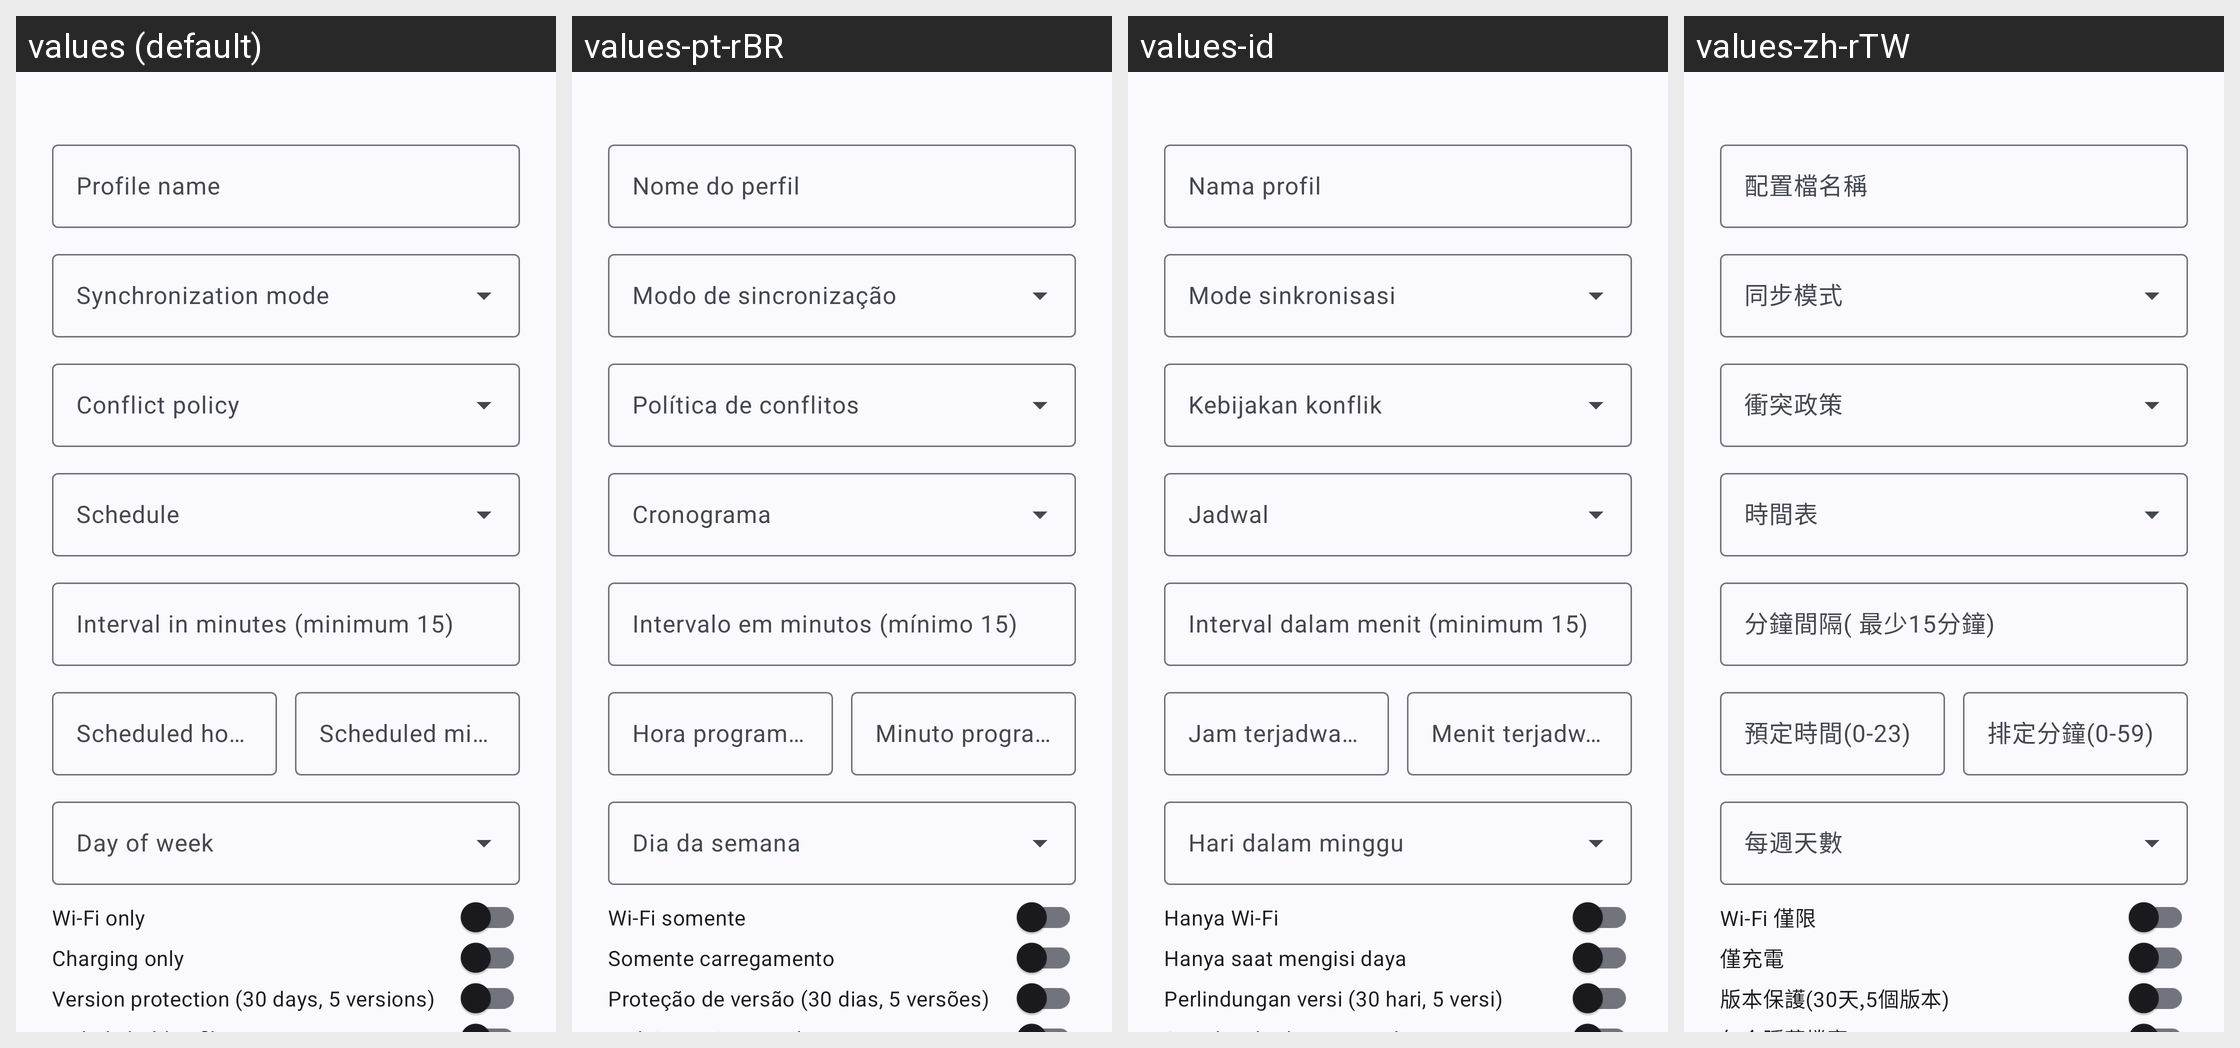

For this localized Android screen grid, give each drawn string resource with its value in every locale shown.
Android screen res/layout/dialog_sync_profile.xml rendered under 4 locales, left to right: values (default), values-pt-rBR, values-id, values-zh-rTW. Device: Nexus 5 (rendered at 1080×1920; each locale shown at half size, 540×960, under a caption strip naming it); theme Theme.WizeFiles.
Other locales in the repository, not shown: values-ar, values-de, values-fr, values-hi, values-ru, values-th, values-tr, values-ur, values-vi, values-zh-rCN.
Strings drawn on this screen, with the default value and each locale's value (text and hints the layout hard-codes, and strings that could not be matched under every locale, appear in the picture but are not listed):

sync_profile_name
  values: Profile name
  values-pt-rBR: Nome do perfil
  values-id: Nama profil
  values-zh-rTW: 配置檔名稱

sync_mode_label
  values: Synchronization mode
  values-pt-rBR: Modo de sincronização
  values-id: Mode sinkronisasi
  values-zh-rTW: 同步模式

sync_conflict_policy
  values: Conflict policy
  values-pt-rBR: Política de conflitos
  values-id: Kebijakan konflik
  values-zh-rTW: 衝突政策

sync_schedule_label
  values: Schedule
  values-pt-rBR: Cronograma
  values-id: Jadwal
  values-zh-rTW: 時間表

sync_interval_minutes
  values: Interval in minutes (minimum 15)
  values-pt-rBR: Intervalo em minutos (mínimo 15)
  values-id: Interval dalam menit (minimum 15)
  values-zh-rTW: 分鐘間隔( 最少15分鐘)

sync_schedule_hour
  values: Scheduled hour (0–23)
  values-pt-rBR: Hora programada (0–23)
  values-id: Jam terjadwal (0–23)
  values-zh-rTW: 預定時間(0-23)

sync_schedule_minute
  values: Scheduled minute (0–59)
  values-pt-rBR: Minuto programado (0–59)
  values-id: Menit terjadwal (0–59)
  values-zh-rTW: 排定分鐘(0-59)

sync_schedule_day
  values: Day of week
  values-pt-rBR: Dia da semana
  values-id: Hari dalam minggu
  values-zh-rTW: 每週天數

sync_wifi_only
  values: Wi-Fi only
  values-pt-rBR: Wi-Fi somente
  values-id: Hanya Wi-Fi
  values-zh-rTW: Wi-Fi 僅限

sync_charging_only
  values: Charging only
  values-pt-rBR: Somente carregamento
  values-id: Hanya saat mengisi daya
  values-zh-rTW: 僅充電

sync_version_protection
  values: Version protection (30 days, 5 versions)
  values-pt-rBR: Proteção de versão (30 dias, 5 versões)
  values-id: Perlindungan versi (30 hari, 5 versi)
  values-zh-rTW: 版本保護(30天,5個版本)
